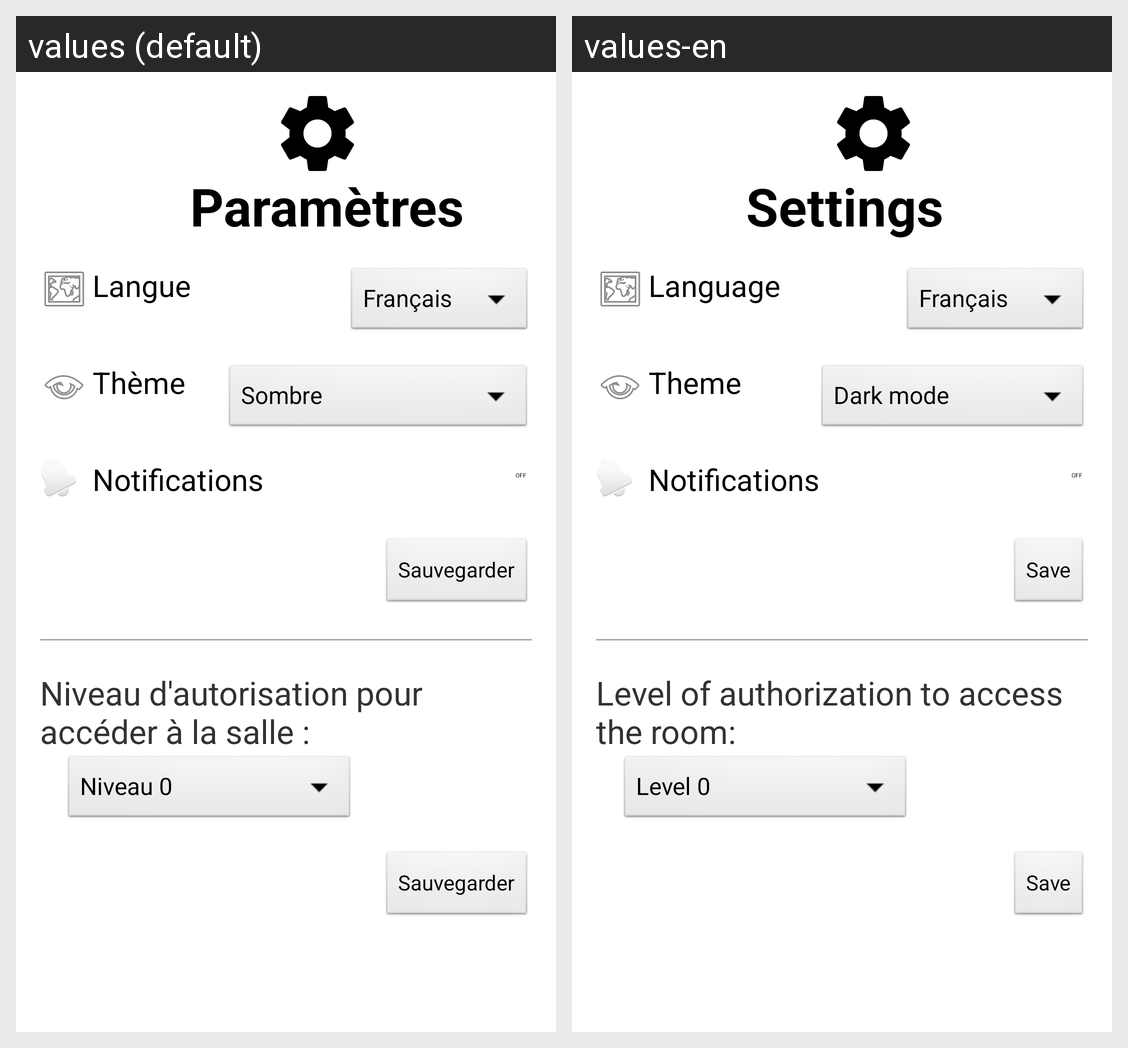

Here is an Android app screen in its default locale and in the app's own translations. Write out the translated-string differences for the strings that appear on this screen.
Android screen res/layout/activity_settings.xml rendered under 2 locales, left to right: values (default), values-en. Device: Nexus 5 (rendered at 1080×1920; each locale shown at half size, 540×960, under a caption strip naming it); theme AppTheme.
Strings drawn on this screen, with the default value and each locale's value (text and hints the layout hard-codes, and strings that could not be matched under every locale, appear in the picture but are not listed):

parametres
  values: Paramètres
  values-en: Settings

langue
  values: Langue
  values-en: Language

theme
  values: Thème
  values-en: Theme

notifications
  values: Notifications
  values-en: Notifications

sauvegarder
  values: Sauvegarder
  values-en: Save

niveau_auto
  values: Niveau d'autorisation pour accéder à la salle :
  values-en: Level of authorization to access the room:
